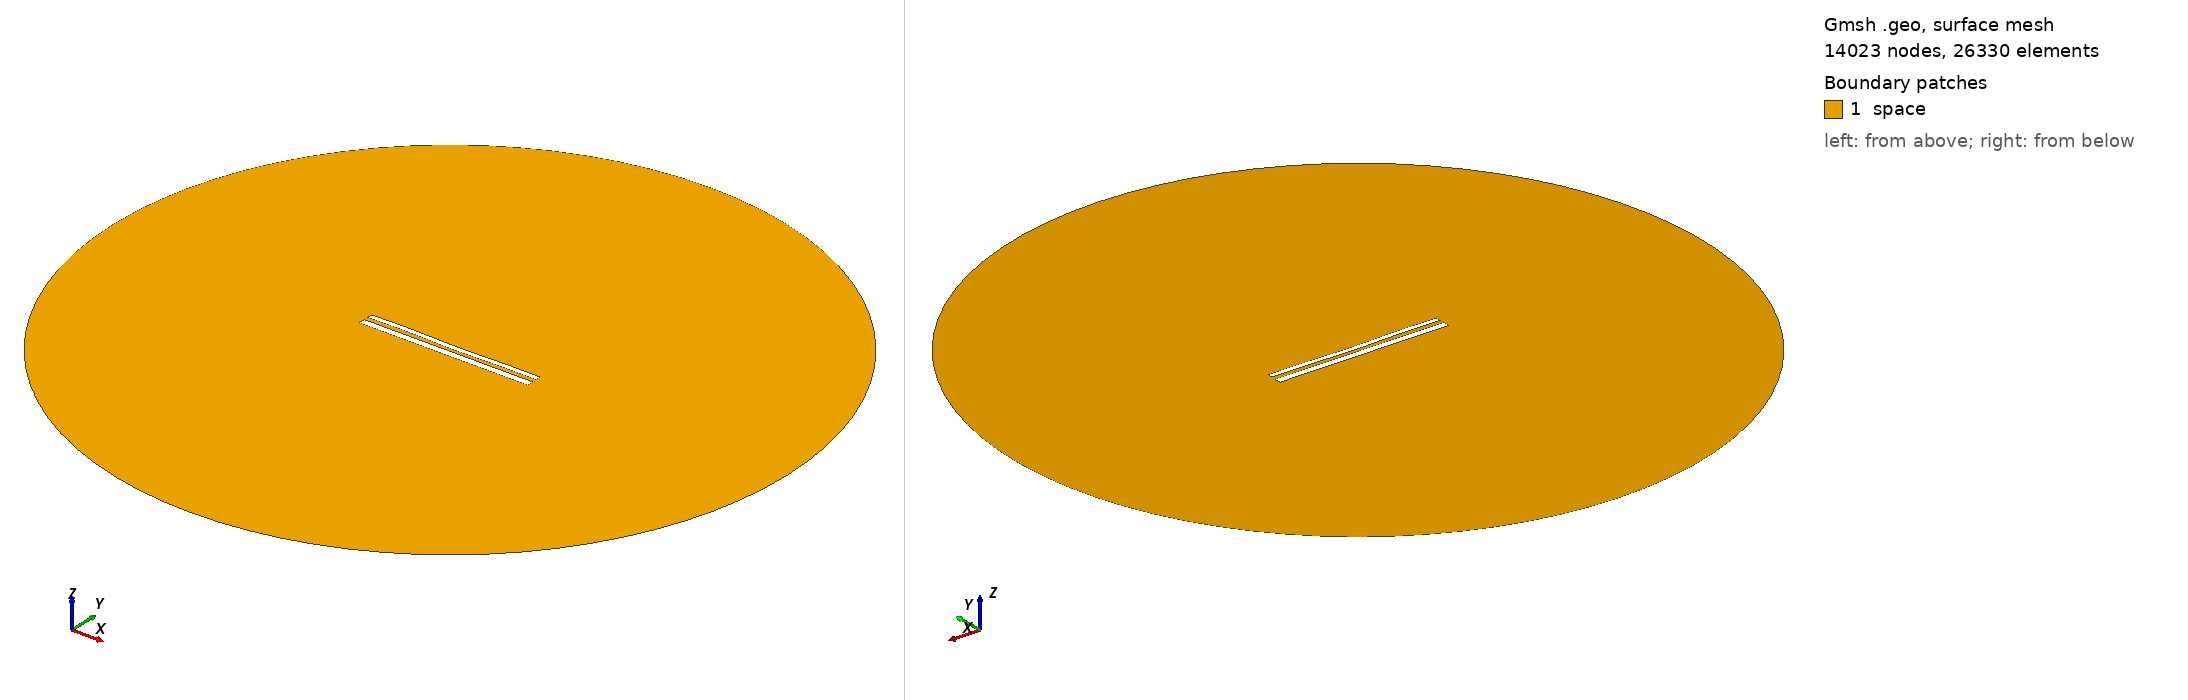

Gmsh geometry script, surface-meshed: 14023 nodes, 26330 surface elements. Boundary patches (legend numbers): 1 space. Left view from above one corner, right view from below the opposite corner. Legend entries are the model's physical surfaces. The drawing asked Gmsh for element sizes between 1% and 20% of the model's largest extent; the script's own settings can give other sizes.

=== 12020.geo (drawn) ===
//---------------------------------------
// Geometry kernel
//---------------------------------------

SetFactory("OpenCASCADE");



//---------------------------------------
// Parameters of the geometry
//---------------------------------------

// Overetch of the upper plate
overetch = 0.375;

// Distance between the plates
distance = 2.5;

// Discretization over the x axis (for the deformation)
nx = 50; 

// Length of the plate
L = 100 - overetch; 

// Number of modes
n = 4; 

// 1st mode coefficient
coeff(1) = -0.075;
beta(1) = 0.596864 * 3.1415926535 / L;

// 2nd mode coefficient
coeff(2) = -0.15;
beta(2) = 1.49418 * 3.1415926535 / L;

// 3rd mode coefficient
coeff(3) = 0.07499999999999998;
beta(3) = 2.50025 * 3.1415926535 / L;

// 4th mode coefficient
coeff(4) = 0.15;
beta(4) = 3.49999 * 3.1415926535 / L;



//---------------------------------------
// Upper plate (deformed rectangle)
//---------------------------------------

// Coordiantes of the upper plate
xmin = -50;
xmax = 50 - overetch;

// Height of the upper plate
yheight = 4 - 2 * overetch;

// Indexes of the points
UpperID[] = {};
LowerID[] = {};
LeftID[] = {};
RightID[] = {};

// Point index
p = 1;

// Horizontal edges
For i In {1:nx}
    x = xmin + (i-1)*(xmax - xmin)/(nx-1);

    y_bottom = distance / 2 + overetch;
    For j In {1:n}
        C = (Cosh(beta(j)*L) + Cos(beta(j)*L)) / (Sinh(beta(j)*L) + Sin(beta(j)*L));
        y_bottom  = y_bottom + coeff(j) * (Cosh(beta(j)*(x+50)) - Cos(beta(j)*(x+50)) - C * (Sinh(beta(j)*(x+50)) - Sin(beta(j)*(x+50))));
    EndFor

    y_top = y_bottom + yheight;

    Point(p) = {x, y_top, 0, 1.0};
    UpperID[i] = p;
    p = p + 1;

    Point(p) = {x, y_bottom, 0, 1.0};
    LowerID[i] = p;
    p = p + 1;
EndFor

// Create point lists
UpperPts[] = {}; LowerPts[] = {};
For i In {1:nx}
  UpperPts[] += {UpperID[i]};
  LowerPts[] += {LowerID[i]};
EndFor

// Build splines
Spline(1) = {UpperPts[]};
Spline(2) = {LowerPts[]};
Line(3) = {LowerPts[nx-1], UpperPts[nx-1]};
Line(4) = {LowerPts[0], UpperPts[0]};

// Build the plane surface
Curve Loop(1) = {2, 3, -1, -4};
Plane Surface(1) = {1};



//---------------------------------------
// Lower plate (rectangle)
//---------------------------------------

// Vertices
Point(1001) = {-50, -1, 0, 1.0};
Point(1002) = { 50, -1, 0, 1.0};
Point(1003) = { 50,  -5, 0, 1.0};
Point(1004) = {-50,  -5, 0, 1.0};

// Edges
Line(5) = {1001, 1002};
Line(6) = {1002, 1003};
Line(7) = {1003, 1004};
Line(8) = {1004, 1001};

// Plane surface
Line Loop(2) = {5, 6, 7, 8};
Plane Surface(2) = {2}; 



//---------------------------------------
// Outer (fictious) boundary
//---------------------------------------

// Points
Point(1005) = {0, 0, 0};       // Center
Point(1006) = {200, 0, 0};     // Start point
Point(1007) = {0, 200, 0};     // 90 degrees
Point(1008) = {-200, 0, 0};    // 180 degrees
Point(1009) = {0, -200, 0};    // 270 degrees

// Circle arcs (each needs start, center, end)
Circle(9) = {1006, 1005, 1007};
Circle(10) = {1007, 1005, 1008};
Circle(11) = {1008, 1005, 1009};
Circle(12) = {1009, 1005, 1006};

// Plane surface for the entire domain
Curve Loop(3) = {9, 10, 11, 12};
Surface(3) = {3};

// Subtract the plates from the whole domain to obtain the actual domain where we want to solve the equations
BooleanDifference{ Surface{3}; Delete; }{ Surface{1}; Surface{2}; Delete; }




//---------------------------------------
// Transfinite Lines/Curves
//---------------------------------------

// Set the number of points on the boundaries
r = 7;

// Plates
Transfinite Curve {1, 2} = 50*r Using Progression 1;
Transfinite Curve {3, 4} = 2*r Using Progression 1;
Transfinite Line {5, 7} = 50*r Using Progression 1;
Transfinite Line {6, 8} = 2*r Using Progression 1;

// Outer boundary
Transfinite Line {9, 10, 11, 12} = 20 Using Progression 1;



//---------------------------------------
// Physical groups
//---------------------------------------                

// Physical curves (boundaries)
Physical Line("force_segment", 10) = {2};
Physical Line("upper_plate", 11) = {1, 3, 4};
Physical Line("lower_plate", 12) = {5, 6, 7, 8};
Physical Line("boundary", 20) = {9, 10, 11, 12};

// Physical Surfaces
Physical Surface("space", 30) = {3};



//---------------------------------------
// 6. Generate the Mesh
//---------------------------------------

// 2D mesh generation
Mesh 2;
